Run: headless pygame with SDL's dummy video driver; simulated clock (each Clock.tick advances the game by its frame time, no real sleeping); random seed 0; keys injected as events and as key.get_pressed() state; mouse plan: one left click at the window centre at the start of phase 2, then a move to the lower-right quarter at the start of phase 3.
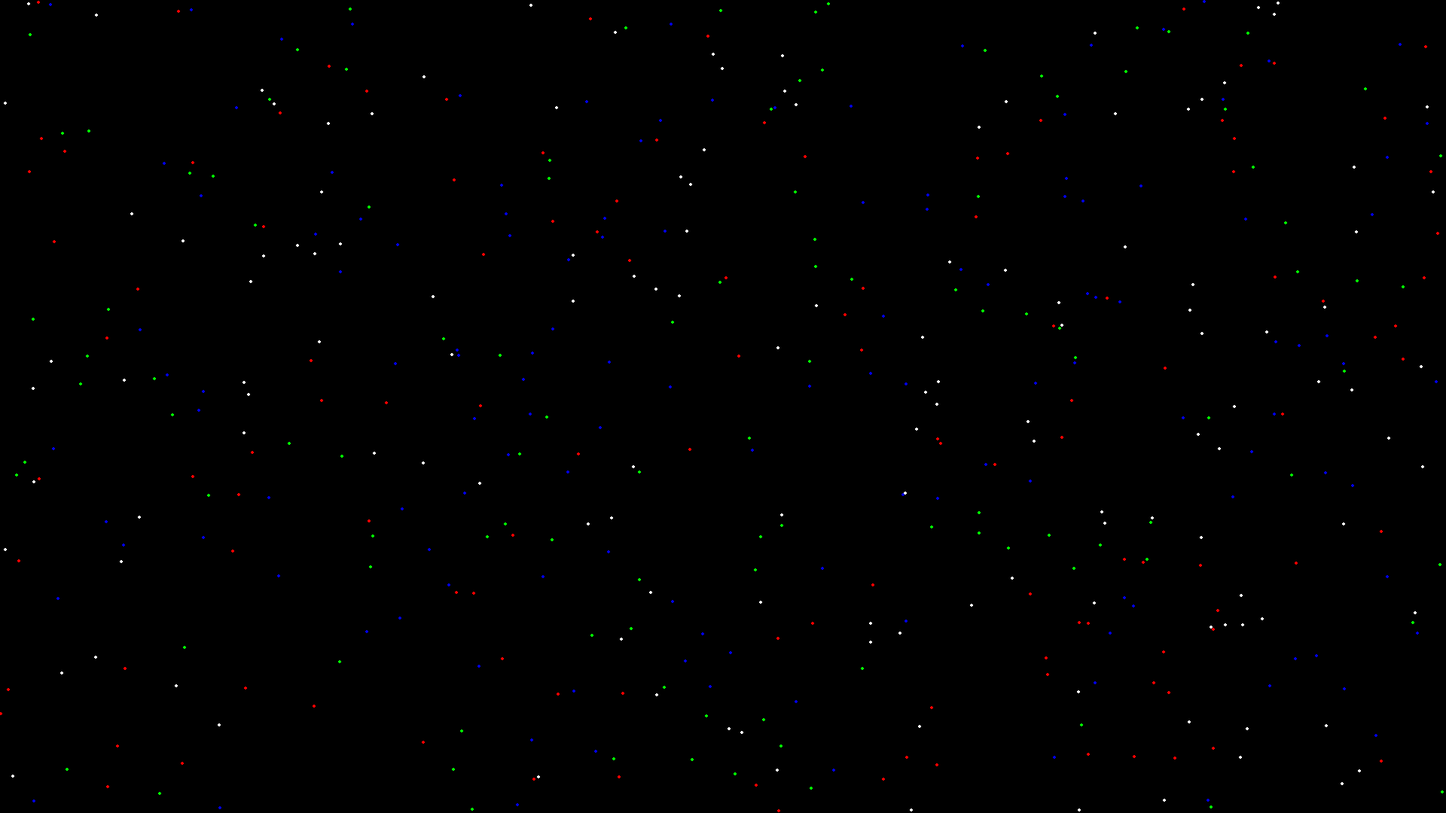
Frame 1 of 4 · flips 1–60 · no input
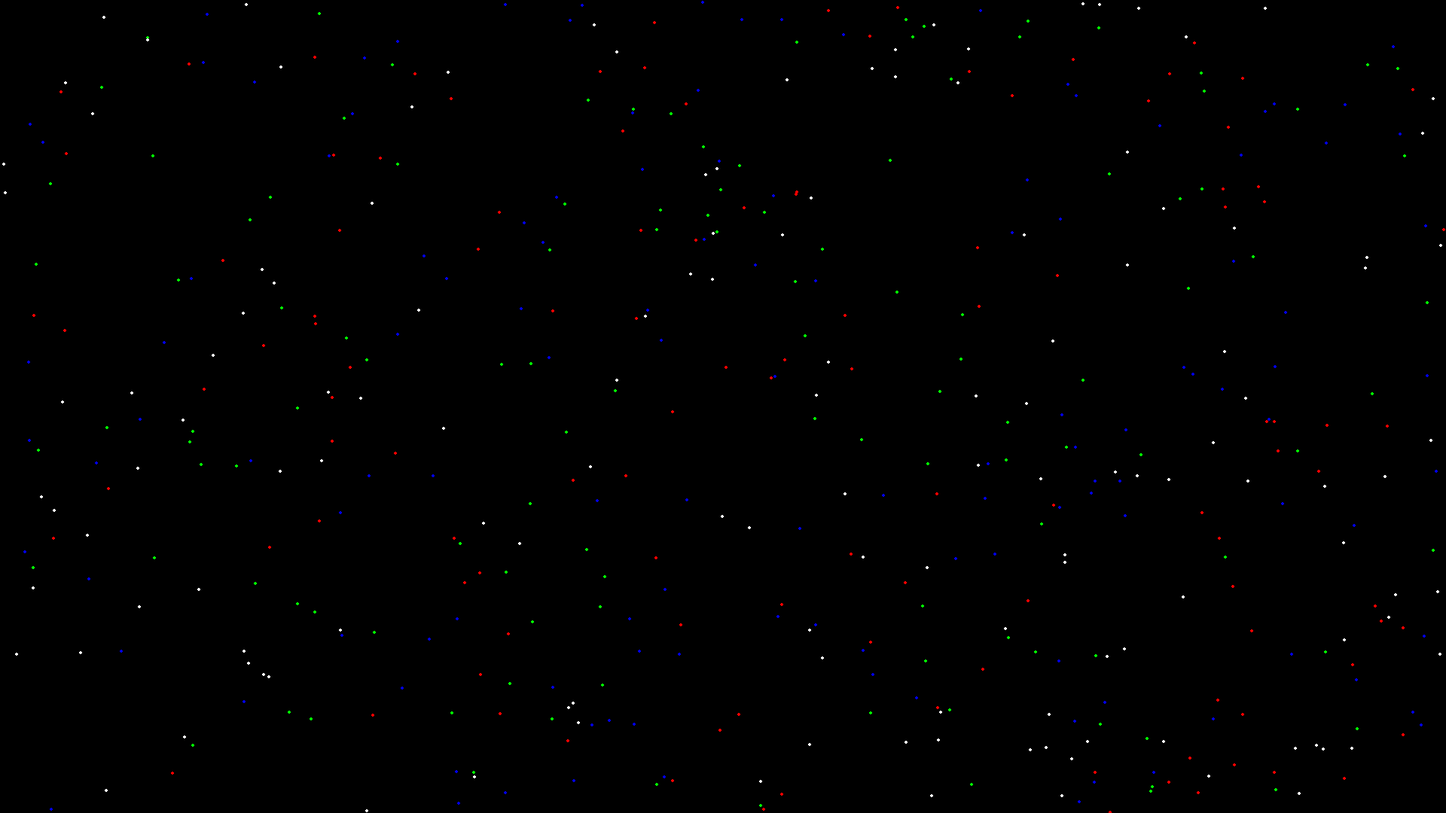
Frame 2 of 4 · flips 61–180 · clicked the window centre · tapped SPACE, RETURN · held RIGHT (→), D
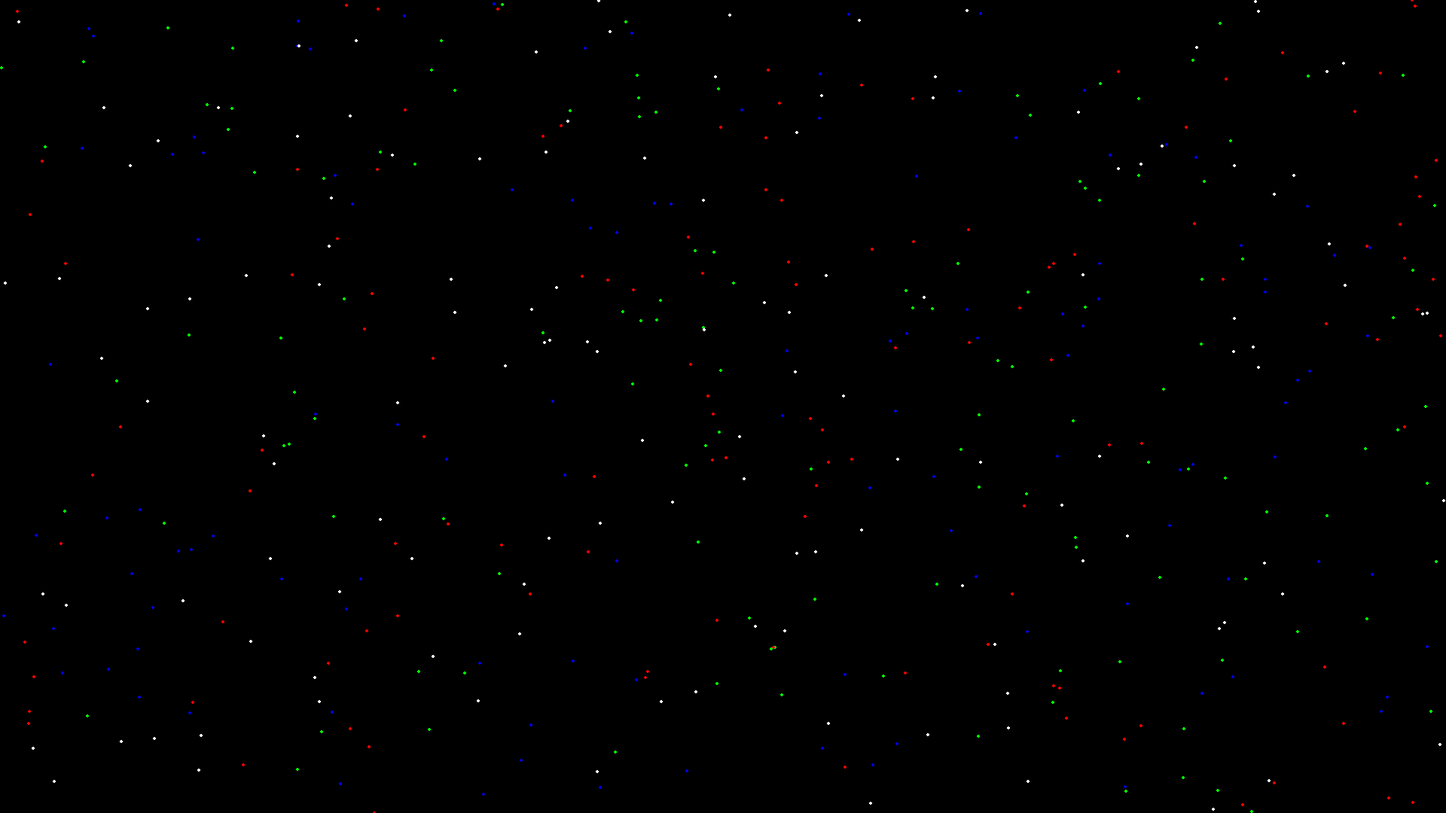
Frame 3 of 4 · flips 181–300 · moved the mouse to the lower-right quarter · held DOWN (↓), S
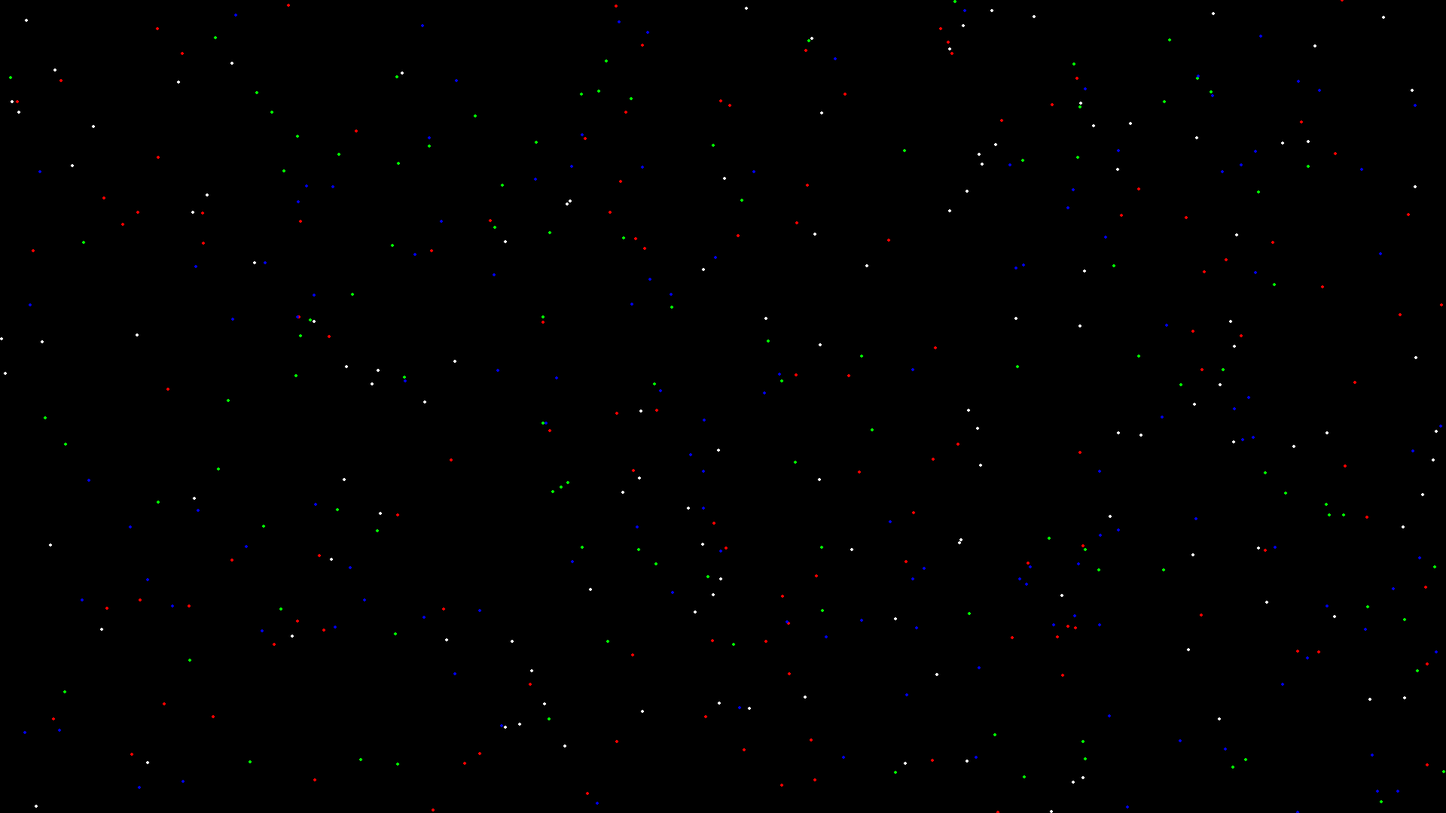
Frame 4 of 4 · flips 301–420 · held LEFT (←), A, UP (↑), W

The pygame program that drew these frames:

import pygame
import random
 
pygame.init()
 
BLACK = [0, 0, 0]
WHITE = [255, 255, 255]
GREEN = (   0, 255,   0)
RED   = ( 255,   0,   0)
BLUE  = (   0,   0, 225)
 
SIZE = [1920, 1080]
 
screen = pygame.display.set_mode(SIZE)
pygame.display.set_caption("Parallax Snow")
 
snow_list = []
 
for i in range(500):
    colors=random.randint(1, 3)
    if colors==1:
        color=WHITE
    elif colors==2:
        color=RED
    else:
        color=GREEN 
    x = random.randrange(0, 1920)
    y = random.randrange(0, 1080)
    speed=random.randint(1, 5)
    snow_list.append([color, [x, y], speed])
 
clock = pygame.time.Clock()
x_speed=0
y_speed=0
x_coord=100
y_coord=100
 
done = False
while not done:
 
    for event in pygame.event.get():   # User did something
        if event.type == pygame.QUIT:  # If user clicked close
            done = True 
        elif event.type == pygame.MOUSEBUTTONDOWN:
            screen.fill(BLACK)
            pygame.display.flip()     # Flag that we are done so we exit this loop
            # User pressed down on a key
        
    screen.fill(BLACK)
   
    for i in range(len(snow_list)):
 
        colors=random.randint(1, 4)
        if colors==1:
            color=WHITE
        elif colors==2:
            color=RED
        elif colors==3:
            color=BLUE
        else:
            color=GREEN 
            snow_list[i][0]
        pygame.draw.circle(screen, color, snow_list[i][1], 2)
        
        snow_list[i][1][1] += snow_list[i][2]
        if snow_list[i][1][1] > 1080:
            #snow_list.pop(i)
            # Reset it just above the top
            snow_list[i][1][1] = random.randrange(-20, 0)
            # Give it a new x position
            x = random.randrange(0, 1920)
            snow_list[i][1][0] = int(x)
 
    pygame.display.flip()
    clock.tick(30)
pygame.quit()
